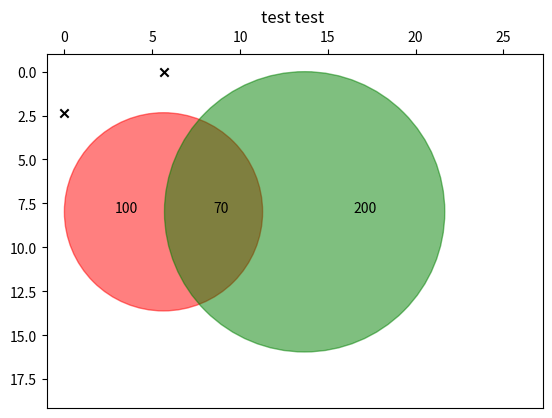

This figure's Python source:
# -*- coding: utf-8 -*-
"""
Created on Mon Dec 20 14:16:15 2021

[redacted]
"""

import math as m 
import matplotlib.pyplot as plt
import numpy as np


def calculateRadius(area):
    """
    return
    """
    
    radius = m.sqrt(area/m.pi)
    
    return radius 


def plotVennDiagram(leftCircleArea, rightCircleArea, overlayArea, title = 'Venn diagram'):
    """
    plots venn diagram 
    returns four coordinates with origo in left top corner 
    """
    # Capital letter variables corresponds to capital A area and vice versa 

    A = leftCircleArea 
    a = rightCircleArea 
    overlay_Aa = overlayArea 
    
    
    R = calculateRadius(A)
    r = calculateRadius(a) 

    overlay = (overlay_Aa/a)*r  #ratio based 

    y_max = max(R,r)

    # coordinates based on centre of cirle 
    x_R = R
    y_R = y_max

    x_r = 2*R + r - 2*overlay    # displacement  
    y_r = y_max


    y_limit = (y_max * 2)*1.2  # set grid limits 
    x_limit = 2*R + 2*r 

    plt.figure()    
    plt.axis([-1, x_limit, -1, y_limit])     
    plt.grid(False)                         # set the grid

    ax=plt.gca()                            # get the axis
    ax.set_ylim(ax.get_ylim()[::-1])        # invert the axis
    ax.xaxis.tick_top()                     # move the X-Axis      
    ax.yaxis.tick_left()                    # remove right y-Ticks



    circle_R = plt.Circle(( x_R , y_R ), R , alpha=0.5, color = 'red') 
    circle_r =plt.Circle(( x_r , y_r ), r , alpha=0.5, color = 'green') 


    # coordinates with origo in left top corner 
    left_corner_x_R = x_R - R 
    left_corner_y_R = y_R - R 

    left_corner_x_r = x_r- r 
    left_corner_y_r = y_r - r

    plt.scatter(left_corner_x_R, left_corner_y_R, color= 'black', marker= 'x')
    plt.scatter(left_corner_x_r, left_corner_y_r, color= 'black', marker= 'x')
    

    # calculate coordinates for area values based on geometry 
    x_overlay = 0.5*left_corner_x_r + 0.5*left_corner_x_R + R
    x_r_ticket = 0.5*left_corner_x_R + 0.5*left_corner_x_r + r + R
    x_R_ticket = 0.5*(left_corner_x_R + left_corner_x_r)

    plt.text( x_R_ticket , y_R , s= str(A))  # plot area values 
    plt.text( x_r_ticket , y_r , s= str(a))
    plt.text(x_overlay , y_r, str(overlay_Aa))


    ax.set_aspect( 1 ) 
    ax.add_artist( circle_R ) 
    ax.add_artist( circle_r ) 


    plt.title( title) 
    plt.show()
    
    return (left_corner_x_R, left_corner_y_R, left_corner_x_r, left_corner_y_r)
    

if __name__ == '__main__':



    leftCircleArea = 100  # left circle amount 
    rightCircleArea = 200  # right circle amount 
    overlayArea = 70  #overlay amount 
    title = 'test test '

    plotVennDiagram(leftCircleArea, rightCircleArea, overlayArea, title)
